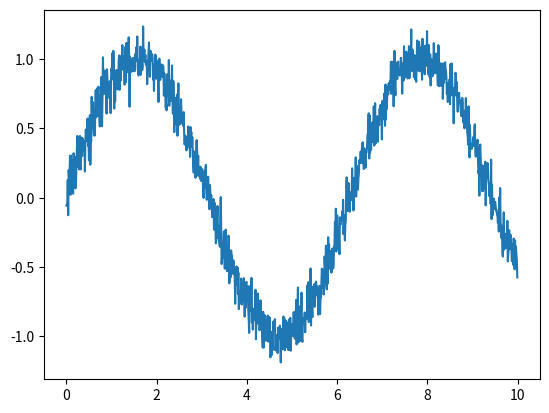

Python code for this plot:
import numpy as np
from matplotlib import pyplot as plt

"""
# Data generation
"""

def get_data(noise_scale=0.1):
    """
    Generate data for the experiment.
    """
    # Generate x in 0 to 10 with 0.01 interval
    x = np.arange(0, 10, 0.01)
    # Generate y = sin(x) + noise
    y = np.sin(x) + np.random.normal(0, noise_scale, len(x))
    return x, y


"""
# Data analysis
"""

def continuity_test(x, y):
    """
    x (np.ndarray): The x-axis data.
    y (np.ndarray): The y-axis data.
    Analyze continuity of the data by the maximal of the second derivative.
    """
    # Calculate the second derivative consider x
    second_derivative = np.gradient(np.gradient(y, x), x)
    # Calculate the maximal of the second derivative
    max_second_derivative = np.max(second_derivative)
    return max_second_derivative


def get_average_and_variance(y):
    """
    y (np.ndarray): The y-axis data.
    Calculate the average and variance of the data.
    """
    average = np.average(y)
    variance = np.var(y)
    return average, variance


"""
# Plot
"""

def draw_x_y_plot(x, y):
    """
    Draw x-y plot.
    """
    plt.plot(x, y)
    plt.show()


if __name__ == '__main__':
    x, y = get_data()
    draw_x_y_plot(x, y)
